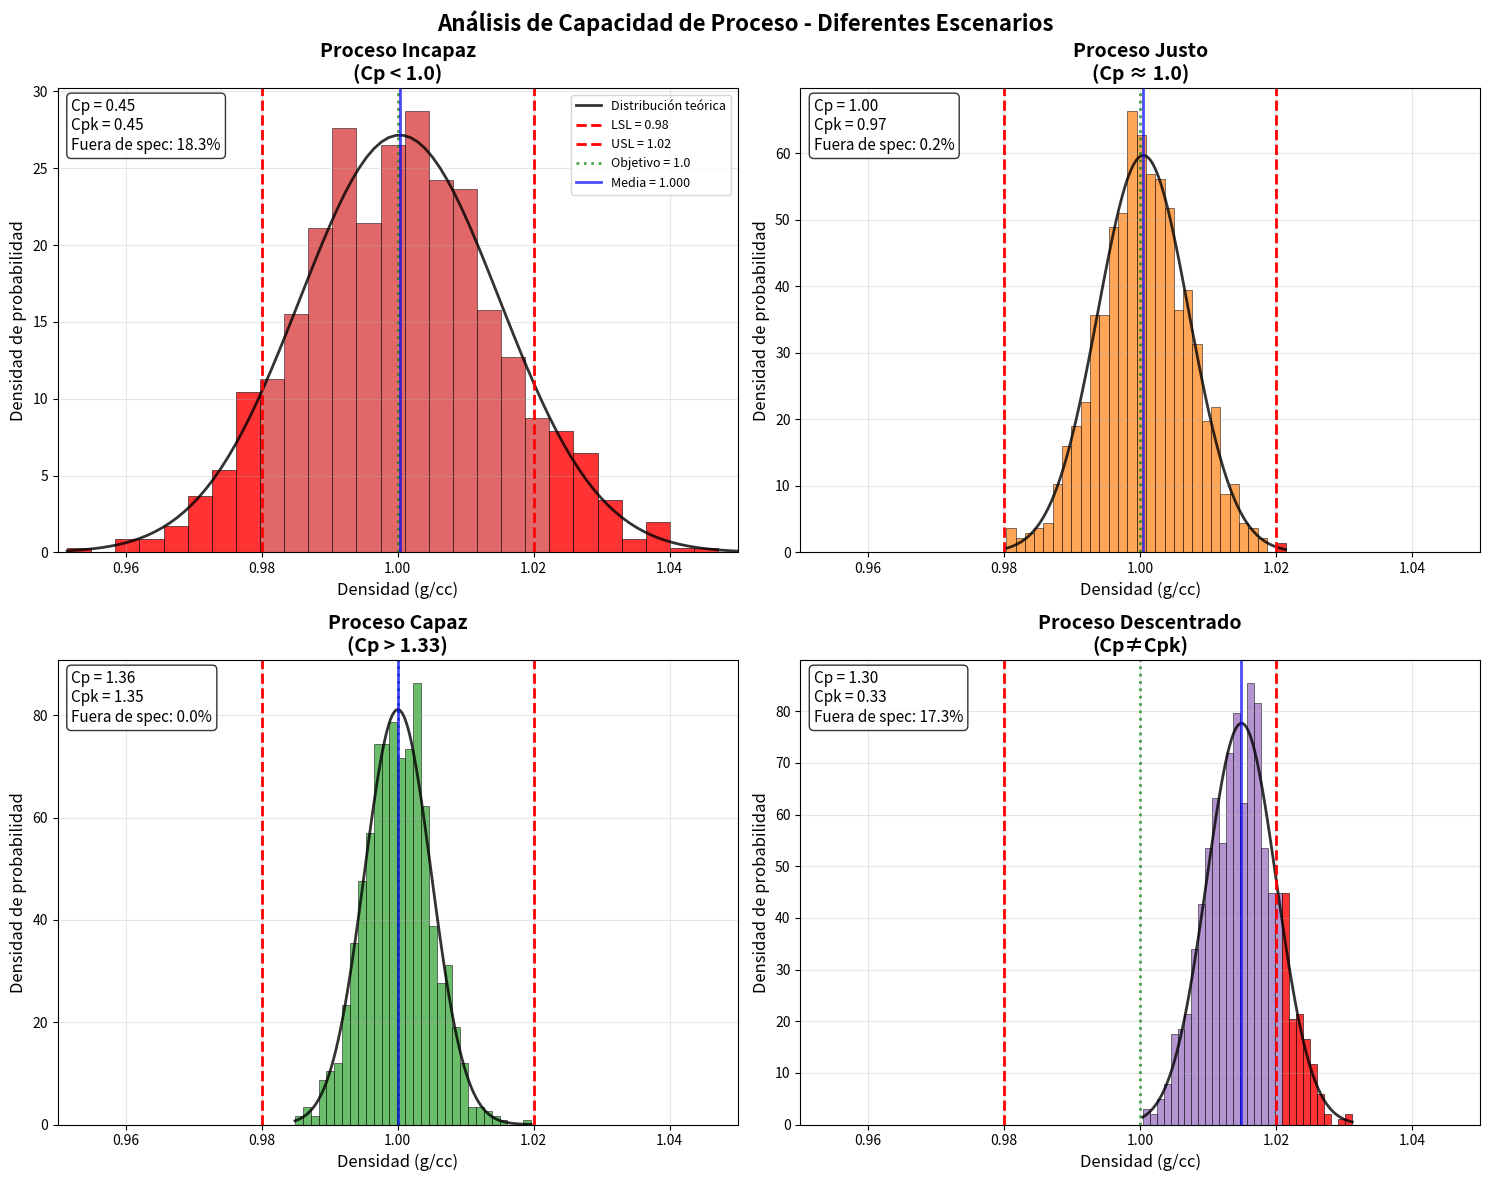
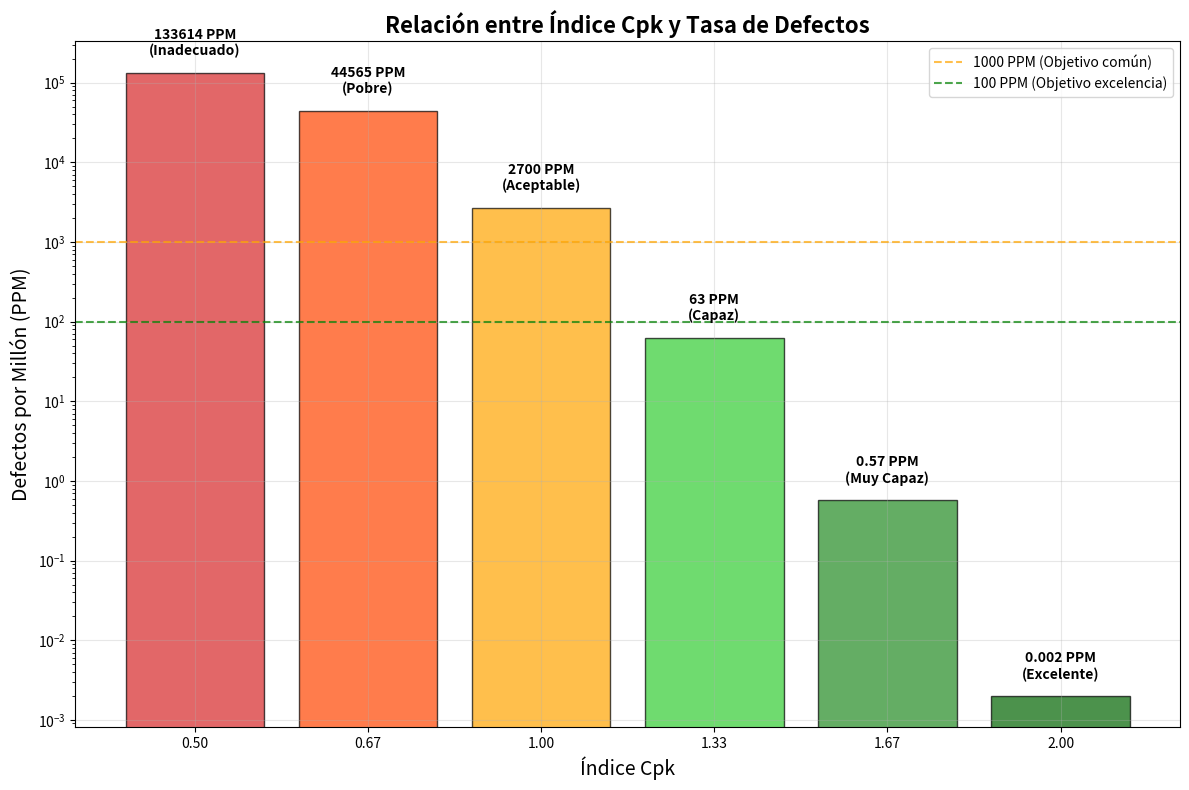

Python code for these plots, in order:
import numpy as np
import matplotlib.pyplot as plt
from scipy import stats

# Configurar semilla para reproducibilidad
np.random.seed(42)

# Definir límites de especificación
LSL = 0.98  # Límite de especificación inferior
USL = 1.02  # Límite de especificación superior
TARGET = (LSL + USL) / 2  # Valor objetivo (1.00)

# Crear cuatro escenarios de capacidad de proceso
scenarios = {
    'Proceso Incapaz (Cp<1)': {
        'mean': 1.00,
        'std': 0.015,  # Alta variabilidad
        'color': '#d62728',
        'title': 'Proceso Incapaz\n(Cp < 1.0)'
    },
    'Proceso Justo (Cp≈1)': {
        'mean': 1.00,
        'std': 0.0067,  # Cp ≈ 1
        'color': '#ff7f0e',
        'title': 'Proceso Justo\n(Cp ≈ 1.0)'
    },
    'Proceso Capaz (Cp>1.33)': {
        'mean': 1.00,
        'std': 0.005,  # Cp ≈ 1.33
        'color': '#2ca02c',
        'title': 'Proceso Capaz\n(Cp > 1.33)'
    },
    'Proceso Descentrado': {
        'mean': 1.015,  # Descentrado hacia el límite superior
        'std': 0.005,
        'color': '#9467bd',
        'title': 'Proceso Descentrado\n(Cp≠Cpk)'
    }
}

# Crear figura con subplots
fig, axes = plt.subplots(2, 2, figsize=(15, 12))
axes = axes.ravel()

for i, (scenario_name, params) in enumerate(scenarios.items()):
    ax = axes[i]
    
    # Generar datos
    data = np.random.normal(params['mean'], params['std'], 1000)
    
    # Calcular índices de capacidad
    mean = np.mean(data)
    std = np.std(data, ddof=1)
    
    Cp = (USL - LSL) / (6 * std)
    Cpu = (USL - mean) / (3 * std)
    Cpl = (mean - LSL) / (3 * std)
    Cpk = min(Cpu, Cpl)
    
    # Calcular porcentaje fuera de especificación
    outside_spec = np.sum((data < LSL) | (data > USL)) / len(data) * 100
    
    # Crear histograma
    counts, bins, patches = ax.hist(data, bins=30, density=True, alpha=0.7, 
                                  color=params['color'], edgecolor='black', linewidth=0.5)
    
    # Colorear barras según especificación
    for j, (count, bin_left, patch) in enumerate(zip(counts, bins[:-1], patches)):
        bin_right = bins[j+1]
        if bin_right <= LSL or bin_left >= USL:
            patch.set_facecolor('red')
            patch.set_alpha(0.8)
    
    # Añadir curva normal teórica
    x_curve = np.linspace(data.min(), data.max(), 100)
    y_curve = stats.norm.pdf(x_curve, mean, std)
    ax.plot(x_curve, y_curve, 'k-', linewidth=2, alpha=0.8, label='Distribución teórica')
    
    # Líneas de especificación
    ax.axvline(LSL, color='red', linestyle='--', linewidth=2, label=f'LSL = {LSL}')
    ax.axvline(USL, color='red', linestyle='--', linewidth=2, label=f'USL = {USL}')
    ax.axvline(TARGET, color='green', linestyle=':', linewidth=2, alpha=0.7, label=f'Objetivo = {TARGET}')
    ax.axvline(mean, color='blue', linestyle='-', linewidth=2, alpha=0.7, label=f'Media = {mean:.3f}')
    
    # Configurar el gráfico
    ax.set_title(params['title'], fontsize=14, fontweight='bold')
    ax.set_xlabel('Densidad (g/cc)', fontsize=12)
    ax.set_ylabel('Densidad de probabilidad', fontsize=12)
    ax.grid(True, alpha=0.3)
    
    # Añadir texto con índices
    textstr = f'Cp = {Cp:.2f}\nCpk = {Cpk:.2f}\nFuera de spec: {outside_spec:.1f}%'
    props = dict(boxstyle='round', facecolor='white', alpha=0.8)
    ax.text(0.02, 0.98, textstr, transform=ax.transAxes, fontsize=11,
           verticalalignment='top', bbox=props)
    
    # Leyenda solo en el primer subplot
    if i == 0:
        ax.legend(loc='upper right', fontsize=9)
    
    # Ajustar límites del eje x para mostrar todo el rango relevante
    ax.set_xlim(0.95, 1.05)

plt.suptitle('Análisis de Capacidad de Proceso - Diferentes Escenarios', 
             fontsize=16, fontweight='bold', y=0.98)
plt.tight_layout()
plt.savefig('capacidad_proceso.png', dpi=300, bbox_inches='tight')
plt.savefig('capacidad_proceso.pdf', bbox_inches='tight')
print("Gráfico de capacidad de proceso guardado como 'capacidad_proceso.png' y '.pdf'")
plt.show()

# Crear un gráfico adicional mostrando la interpretación de los índices
fig2, ax = plt.subplots(figsize=(12, 8))

# Datos para la interpretación de Cpk
cpk_values = [0.5, 0.67, 1.0, 1.33, 1.67, 2.0]
defect_rates = [133614, 44565, 2700, 63, 0.57, 0.002]  # PPM (partes por millón)
capability_levels = ['Inadecuado', 'Pobre', 'Aceptable', 'Capaz', 'Muy Capaz', 'Excelente']
colors = ['#d62728', '#ff4500', '#ffa500', '#32cd32', '#228b22', '#006400']

# Crear gráfico de barras
bars = ax.bar(range(len(cpk_values)), defect_rates, color=colors, alpha=0.7, edgecolor='black')

# Configurar escala logarítmica para el eje y
ax.set_yscale('log')

# Etiquetas
ax.set_xlabel('Índice Cpk', fontsize=14)
ax.set_ylabel('Defectos por Millón (PPM)', fontsize=14)
ax.set_title('Relación entre Índice Cpk y Tasa de Defectos', fontsize=16, fontweight='bold')

# Configurar ticks del eje x
ax.set_xticks(range(len(cpk_values)))
ax.set_xticklabels([f'{cpk:.2f}' for cpk in cpk_values])

# Añadir etiquetas en las barras
for i, (bar, rate, level) in enumerate(zip(bars, defect_rates, capability_levels)):
    height = bar.get_height()
    ax.text(bar.get_x() + bar.get_width()/2., height * 1.5,
           f'{rate:g} PPM\n({level})', 
           ha='center', va='bottom', fontsize=10, fontweight='bold')

# Añadir líneas de referencia
ax.axhline(y=1000, color='orange', linestyle='--', alpha=0.7, label='1000 PPM (Objetivo común)')
ax.axhline(y=100, color='green', linestyle='--', alpha=0.7, label='100 PPM (Objetivo excelencia)')

ax.grid(True, alpha=0.3)
ax.legend()

plt.tight_layout()
plt.savefig('interpretacion_cpk.png', dpi=300, bbox_inches='tight')
plt.savefig('interpretacion_cpk.pdf', bbox_inches='tight')
print("Gráfico de interpretación Cpk guardado como 'interpretacion_cpk.png' y '.pdf'")
plt.show()

# Crear tabla resumen de criterios de capacidad
fig3, ax = plt.subplots(figsize=(12, 6))

# Datos para la tabla
tabla_datos = [
    ['Índice Cpk', 'Nivel de Capacidad', 'Defectos (PPM)', 'Interpretación', 'Recomendación'],
    ['< 0.67', 'Inadecuado', '> 44,565', 'Proceso incapaz', 'Rediseño necesario'],
    ['0.67 - 1.00', 'Pobre', '2,700 - 44,565', 'Proceso marginal', 'Mejora urgente'],
    ['1.00 - 1.33', 'Aceptable', '63 - 2,700', 'Proceso aceptable', 'Mejora continua'],
    ['1.33 - 1.67', 'Capaz', '0.57 - 63', 'Proceso capaz', 'Mantener control'],
    ['> 1.67', 'Excelente', '< 0.57', 'Proceso Six Sigma', 'Replicar en otros procesos']
]

# Crear tabla
tabla = ax.table(cellText=tabla_datos[1:], colLabels=tabla_datos[0], 
                cellLoc='center', loc='center',
                colWidths=[0.15, 0.2, 0.2, 0.2, 0.25])
tabla.auto_set_font_size(False)
tabla.set_fontsize(11)
tabla.scale(1, 2)

# Formatear encabezados
for i in range(len(tabla_datos[0])):
    tabla[(0, i)].set_facecolor('#2E86AB')
    tabla[(0, i)].set_text_props(weight='bold', color='white')

# Colorear filas según el nivel de capacidad
row_colors = ['#ffcccb', '#ffd700', '#98fb98', '#90ee90', '#32cd32']
for i in range(1, len(tabla_datos)):
    for j in range(len(tabla_datos[0])):
        tabla[(i, j)].set_facecolor(row_colors[i-1])

ax.axis('off')
ax.set_title('Criterios de Interpretación de la Capacidad de Proceso (Cpk)', 
             fontsize=14, fontweight='bold', pad=20)

plt.tight_layout()
plt.savefig('tabla_capacidad.png', dpi=300, bbox_inches='tight')
plt.savefig('tabla_capacidad.pdf', bbox_inches='tight')
print("Tabla de capacidad guardada como 'tabla_capacidad.png' y '.pdf'")
plt.show() 